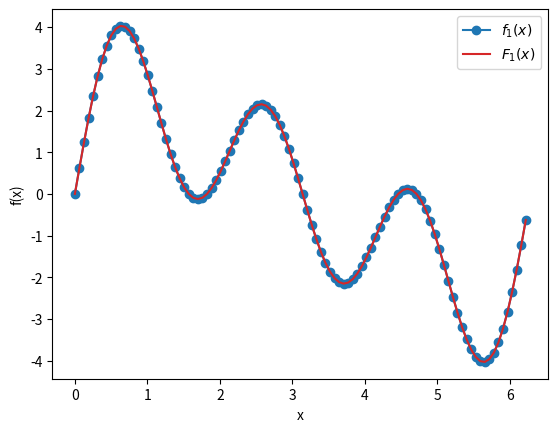
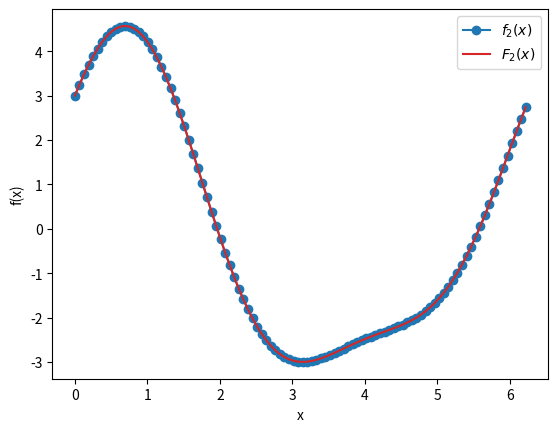
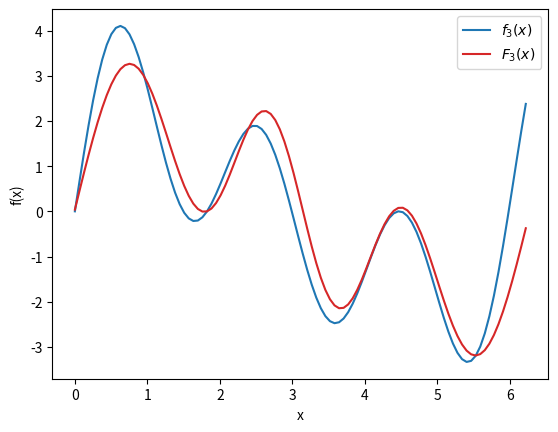
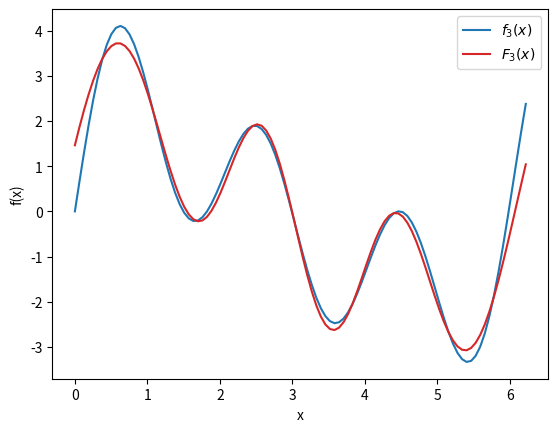
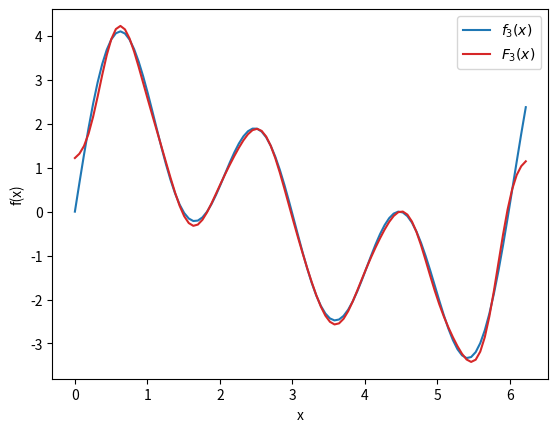
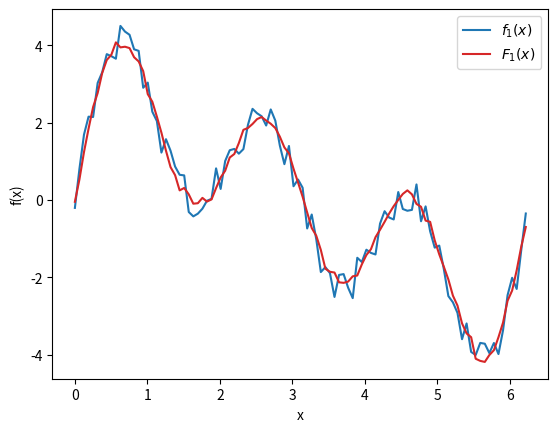
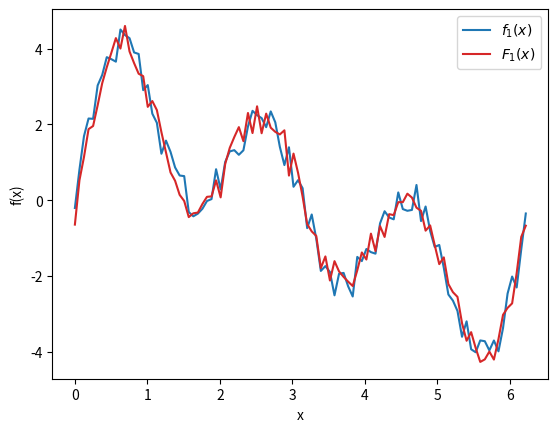

Python code for these plots, in order:
import math
import random
import matplotlib.pyplot as plt
####################################
def f1(x):
    return 2*math.sin(x)+math.sin(2*x)+2*math.sin(3*x)
###############################################################
def f1rand(x):
    return 2*math.sin(x)+math.sin(2*x)+2*math.sin(3*x)+random.uniform(-0.5,0.5)
###############################################################
def f2(x):
    return 2*math.sin(x)+math.sin(2*x)+2*math.cos(x)+math.cos(x)
###############################################################
def f3(x):
    return 2*math.sin(1.1*x)+math.sin(2.1*x)+2*math.sin(3.1*x)
###############################################################
N=100
k=2*math.pi/N
x=[0+i*k for i in range(N)]
##############################
def A(j,f):
    if j==0:
        return (1/N)*sum(f(x[i]) for i in range(N))
    else:
        return (1/(N/2))*sum(f(x[i])*math.cos((2*math.pi*j*i)/N) for i in range(N))
#################################################################################
def B(j,f):
    return (1/(N/2))*sum(f(x[i])*math.sin((2*math.pi*i*j)/N) for i in range(N))
#################################################################################
def F(x,M_c,M_s,f):
    return (A(0,f)/2)+sum(A(j,f)*math.cos(j*x) for j in range(1,M_c))+sum(B(j,f)*math.sin(j*x) for j in range(1,M_s))

#1
p1=plt.figure()
p2=plt.figure()
p3=plt.figure()
p4=plt.figure()
p5=plt.figure()
p6=plt.figure()
p7=plt.figure()
ax1=p1.add_subplot(1,1,1)
ax2=p2.add_subplot(1,1,1)
ax3=p3.add_subplot(1,1,1)
ax4=p4.add_subplot(1,1,1)
ax5=p5.add_subplot(1,1,1)
ax6=p6.add_subplot(1,1,1)
ax7=p7.add_subplot(1,1,1)


fun1=[f1(i) for i in x]
z1=[F(i,5,5,f1) for i in x]
ax1.plot(x,fun1,'-o',color='tab:blue',label=r'$f_1(x)$')
ax1.plot(x,z1,color='tab:red',label=r'$F_1(x)$')
ax1.set_xlabel('x')
ax1.set_ylabel('f(x)')
ax1.legend()

#2
fun2=[f2(i) for i in x]
z2=[F(i,5,5,f2) for i in x]
ax2.plot(x,fun2,'-o',color='tab:blue',label=r'$f_2(x)$')
ax2.plot(x,z2,color='tab:red',label=r'$F_2(x)$')
ax2.set_xlabel('x')
ax2.set_ylabel('f(x)')
ax2.legend()
#3
fun3=[f3(i) for i in x]
z3_1=[F(i,0,5,f3) for i in x]
z3_2=[F(i,5,5,f3) for i in x]
z3_3=[F(i,10,10,f3) for i in x]

ax3.plot(x,fun3,color='tab:blue',label=r'$f_3(x)$')
ax3.plot(x,z3_1,color='tab:red',label=r'$F_3(x)$')
ax3.set_xlabel('x')
ax3.set_ylabel('f(x)')
ax3.legend()
ax4.plot(x,fun3,color='tab:blue',label=r'$f_3(x)$')
ax4.plot(x,z3_2,color='tab:red',label=r'$F_3(x)$')
ax4.set_xlabel('x')
ax4.set_ylabel('f(x)')
ax4.legend()
ax5.plot(x,fun3,color='tab:blue',label=r'$f_3(x)$')
ax5.plot(x,z3_3,color='tab:red',label=r'$F_3(x)$')
ax5.set_xlabel('x')
ax5.set_ylabel('f(x)')
ax5.legend()
#4
fun4=[f1rand(i) for i in x]
z4_1=[F(i,5,5,f1rand) for i in x]
z4_2=[F(i,30,30,f1rand) for i in x]

ax6.plot(x,fun4,color='tab:blue',label=r'$f_1(x)$')
ax6.plot(x,z4_1,color='tab:red',label=r'$F_1(x)$')
ax6.set_xlabel('x')
ax6.set_ylabel('f(x)')
ax6.legend()

ax7.plot(x,fun4,color='tab:blue',label=r'$f_1(x)$')
ax7.plot(x,z4_2,color='tab:red',label=r'$F_1(x)$')
ax7.set_xlabel('x')
ax7.set_ylabel('f(x)')
ax7.legend()


plt.show()